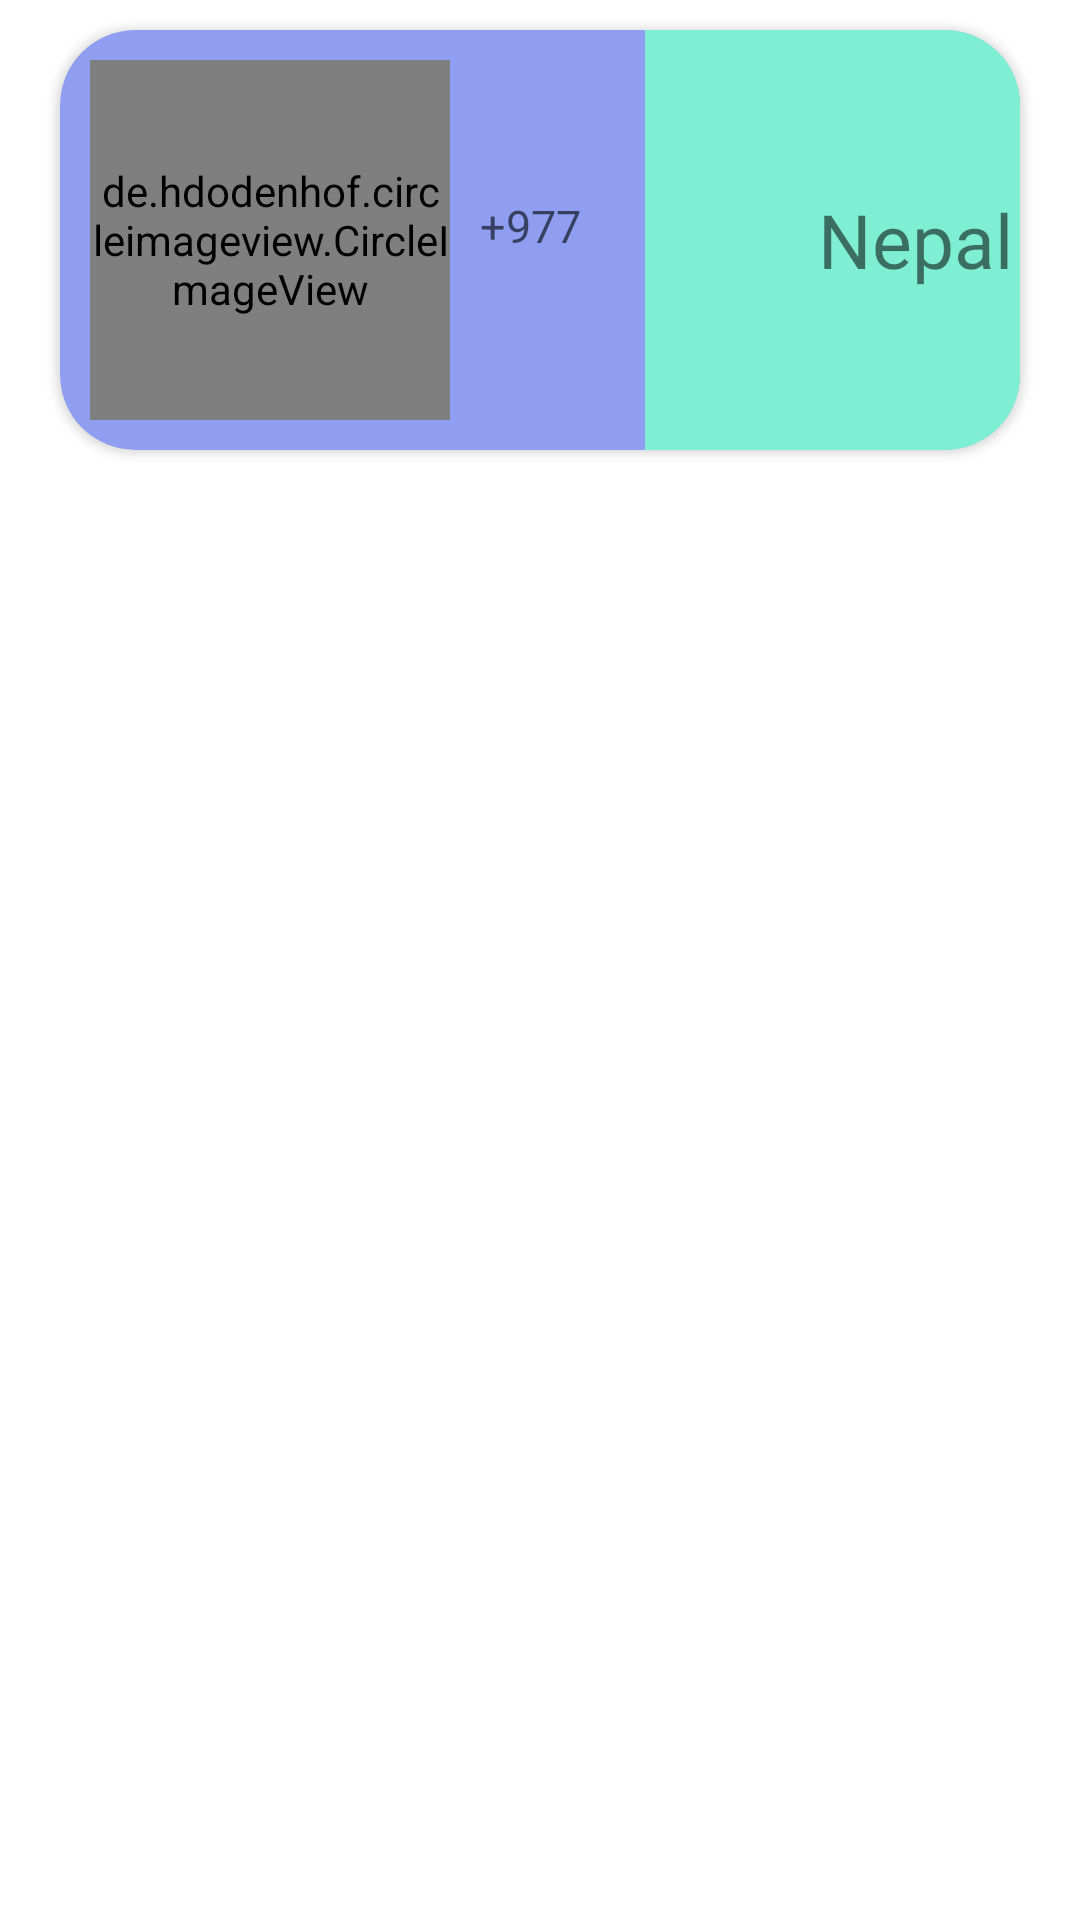

Here is an Android app screen rendered from its layout file. Give the layout XML and the strings, colors and styles it references.
<!-- AndroidManifest.xml: application theme Theme.Recyclerviewbarshathapa -->
<!-- res/layout/first_row.xml -->
<?xml version="1.0" encoding="utf-8"?>
<androidx.constraintlayout.widget.ConstraintLayout xmlns:android="http://schemas.android.com/apk/res/android"
    xmlns:app="http://schemas.android.com/apk/res-auto"
    android:layout_width="match_parent"
    android:layout_height="wrap_content">

    <androidx.cardview.widget.CardView
        android:layout_width="match_parent"
        android:layout_height="140dp"
        android:backgroundTint="#8F9EF1"
        app:layout_constraintTop_toTopOf="parent"
        app:layout_constraintRight_toRightOf="parent"
        app:layout_constraintLeft_toLeftOf="parent"
        android:layout_marginLeft="20dp"
        android:layout_marginRight="20dp"
        android:layout_marginTop="10dp"
        android:layout_marginBottom="20dp"
        app:cardCornerRadius="25dp">

        <de.hdodenhof.circleimageview.CircleImageView
            android:id="@+id/flagid"
            android:layout_width="120dp"
            android:layout_height="120dp"
            android:src="@drawable/nep"
            android:layout_marginLeft="10dp"
            android:layout_marginTop="10dp"/>


        <TextView
            android:id="@+id/ccode"
            android:layout_width="wrap_content"
            android:layout_height="wrap_content"
            android:hint="+977"
            android:textSize="15sp"
            android:layout_marginLeft="140dp"
            android:layout_marginTop="55dp"/>

        <TextView
            android:id="@+id/CountryName"
            android:layout_width="180dp"
            android:layout_height="match_parent"
            android:text="Nepal"
            android:textSize="25sp"
            android:background="#7FEFD3"
            android:layout_marginLeft="195dp"
            android:gravity="center"/>

    </androidx.cardview.widget.CardView>

</androidx.constraintlayout.widget.ConstraintLayout>
<!-- resources referenced by this layout -->
<resources>
  <style name="Theme.Recyclerviewbarshathapa" parent="Theme.MaterialComponents.DayNight.DarkActionBar">
          
          <item name="colorPrimary">@color/purple_500</item>
          <item name="colorPrimaryVariant">@color/purple_700</item>
          <item name="colorOnPrimary">@color/white</item>
          
          <item name="colorSecondary">@color/teal_200</item>
          <item name="colorSecondaryVariant">@color/teal_700</item>
          <item name="colorOnSecondary">@color/black</item>
          
          <item name="android:statusBarColor" tools:targetApi="l">?attr/colorPrimaryVariant</item>
          
      </style>
  <!-- not gathered from this repository: default colours our renderer supplied (Android Studio template values) -->
  <color name="purple_500">#FF6200EE</color>
  <color name="purple_700">#FF3700B3</color>
  <color name="teal_200">#FF03DAC5</color>
  <color name="teal_700">#FF018786</color>
  <color name="black">#FF000000</color>
  <color name="white">#FFFFFFFF</color>
</resources>
